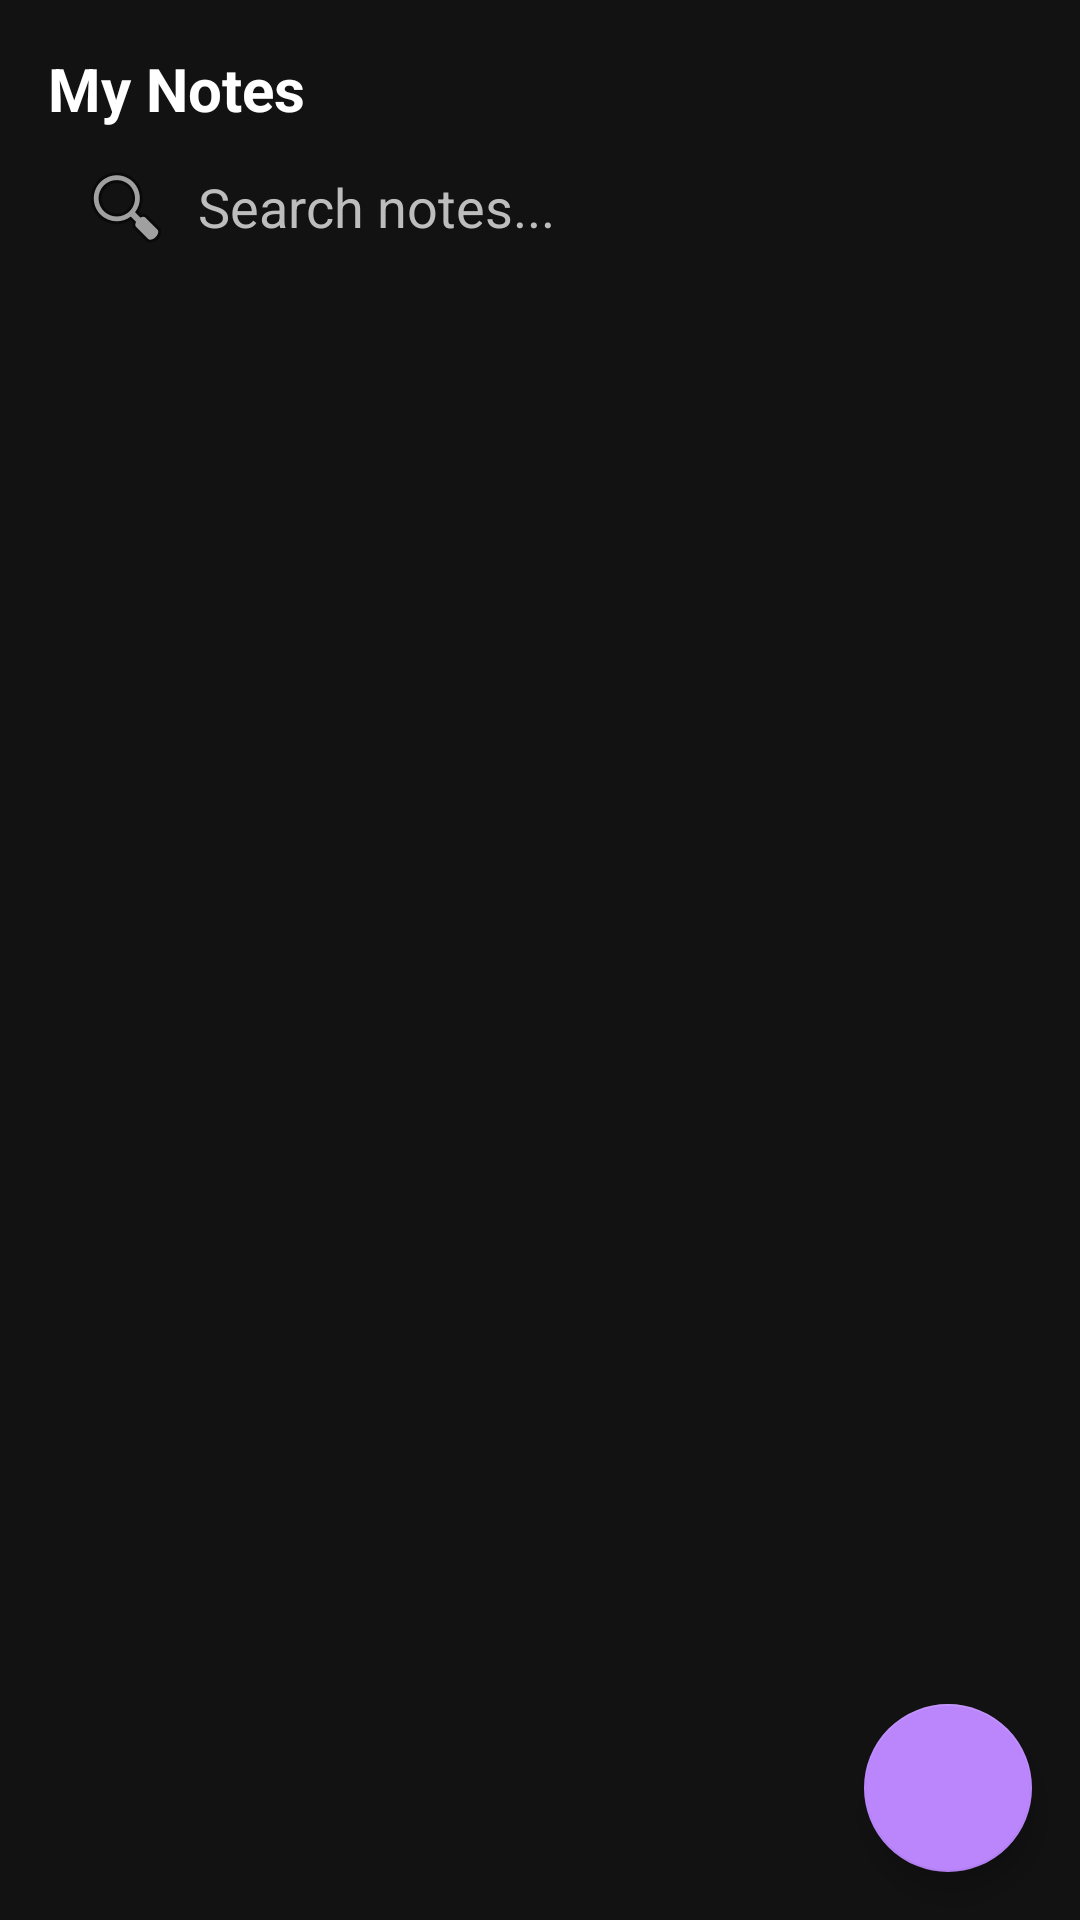

Android layout source for this screen:
<!-- AndroidManifest.xml: application theme Theme.FinSight -->
<!-- res/layout/fragment_notes.xml -->
<?xml version="1.0" encoding="utf-8"?>
<androidx.constraintlayout.widget.ConstraintLayout
    xmlns:android="http://schemas.android.com/apk/res/android"
    xmlns:app="http://schemas.android.com/apk/res-auto"
    xmlns:tools="http://schemas.android.com/tools"
    android:layout_width="match_parent"
    android:layout_height="match_parent"
    android:background="@color/background">

    
    <TextView
        android:id="@+id/notesTitle"
        android:layout_width="wrap_content"
        android:layout_height="wrap_content"
        android:text="@string/my_notess"
        android:textColor="@color/white"
        android:textSize="20sp"
        android:textStyle="bold"
        android:layout_margin="16dp"
        app:layout_constraintTop_toTopOf="parent"
        app:layout_constraintStart_toStartOf="parent" />

    
    <EditText
        android:id="@+id/searchBar"
        android:layout_width="0dp"
        android:layout_height="wrap_content"
        android:autofillHints=""
        android:hint="@string/search_notes"
        android:drawableStart="@android:drawable/ic_menu_search"
        android:drawablePadding="8dp"
        android:padding="10dp"
        android:background="@drawable/card_bg"
        android:textColor="@color/white"
        android:textColorHint="@color/light_gray"
        app:layout_constraintTop_toBottomOf="@id/notesTitle"
        app:layout_constraintStart_toStartOf="parent"
        app:layout_constraintEnd_toEndOf="parent"
        android:layout_marginHorizontal="16dp"
        tools:ignore="TextFields" />

    
    <androidx.recyclerview.widget.RecyclerView
        android:id="@+id/notesRecycler"
        android:layout_width="0dp"
        android:layout_height="0dp"
        android:padding="8dp"
        android:clipToPadding="false"
        android:paddingBottom="80dp"
        app:layout_constraintTop_toBottomOf="@id/searchBar"
        app:layout_constraintBottom_toBottomOf="parent"
        app:layout_constraintStart_toStartOf="parent"
        app:layout_constraintEnd_toEndOf="parent" />

    
    <com.google.android.material.floatingactionbutton.FloatingActionButton
        android:id="@+id/fabAddNote"
        android:layout_width="wrap_content"
        android:layout_height="wrap_content"
        android:src="@drawable/ic_add"
        android:contentDescription="@string/add_notes"
        app:layout_constraintBottom_toBottomOf="parent"
        app:layout_constraintEnd_toEndOf="parent"
        android:layout_margin="16dp"
        app:backgroundTint="@color/purple_200"
        app:tint="@color/white" />

</androidx.constraintlayout.widget.ConstraintLayout>
<!-- resources referenced by this layout -->
<resources>
  <color name="background">#121212</color>
  <color name="light_gray">#BDBDBD</color>
  <color name="purple_200">#BB86FC</color>
  <color name="white">#FFFFFF</color>
  <string name="add_notes">Add Note</string>
  <string name="my_notess">My Notes</string>
  <string name="search_notes">Search notes...</string>
  <style name="Theme.FinSight" parent="Theme.MaterialComponents.DayNight.NoActionBar">
          <item name="colorPrimary">@color/purple_200</item>
          <item name="colorPrimaryVariant">@color/purple_700</item>
          <item name="colorOnPrimary">@color/white</item>
          <item name="android:windowBackground">@color/white</item>
          <item name="android:textColor">@color/black</item>
      </style>
  <color name="purple_700">#3700B3</color>
  <color name="black">#000000</color>
</resources>
